Run: headless pygame with SDL's dummy video driver; simulated clock (each Clock.tick advances the game by its frame time, no real sleeping); random seed 0; keys injected as events and as key.get_pressed() state; mouse plan: one left click at the window centre at the start of phase 2, then a move to the lower-right quarter at the start of phase 3.
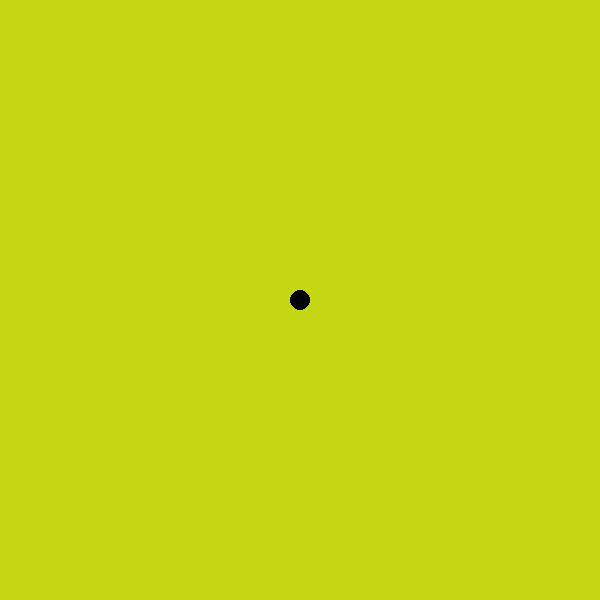
Frame 1 of 4 · flips 1–60 · no input
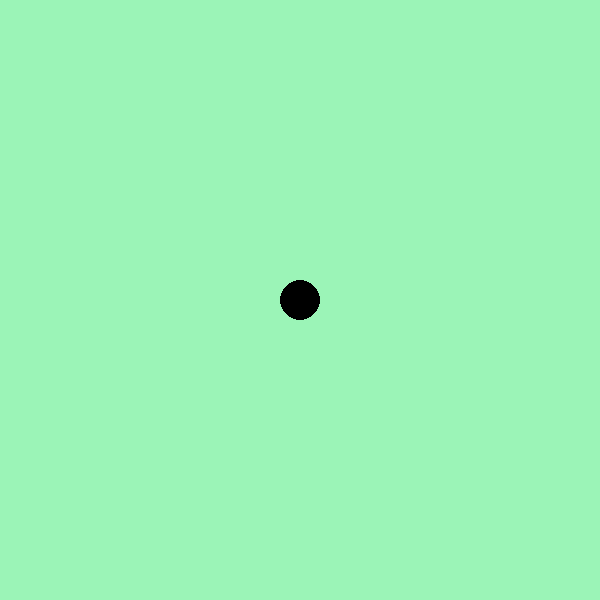
Frame 2 of 4 · flips 61–180 · clicked the window centre · tapped SPACE, RETURN · held RIGHT (→), D
Frame 3 of 4 · flips 181–300 · moved the mouse to the lower-right quarter · held DOWN (↓), S · screen unchanged from frame 2, image omitted
Frame 4 of 4 · flips 301–420 · held LEFT (←), A, UP (↑), W · screen unchanged from frame 3, image omitted

The pygame program that drew these frames:

import pygame
from random import randint
pygame.init()

screen=pygame.display.set_mode((600,600))
pygame.display.set_caption("Growing Circles-2!!!!")
#screen color
screen.fill((154, 255, 255))

#color of circle
blue=(0,0,0)

#class is a blueprint
class Circle:
    #property
    def __init__(self,color,pos,radius):
        self.color=color
        self.pos=pos
        self.radius=radius
        self.bg=screen
    #method
    def draw(self):
        pygame.draw.circle(
            self.bg,
            self.color,
            self.pos,
            self.radius
            
        )
mycir=Circle(blue,(300,300),10)
r=randint(0,255)
g=randint(0,255)
b=randint(0,255)
bgcolor=(r, g, b)
run=True
while run:
    for event in pygame.event.get():
        if event.type == pygame.QUIT:
            run=False
        if event.type == pygame.MOUSEBUTTONDOWN:
            r=randint(0,255)
            g=randint(0,255)
            b=randint(0,255)
            screen.fill((r, g, b))
            mycir.draw()
            pygame.display.flip()
        if event.type == pygame.MOUSEBUTTONUP:
                    r=randint(0,255)
                    g=randint(0,255)
                    b=randint(0,255)
                    bgcolor=(r, g, b)
                    mycir.draw()
                    pygame.display.flip()
                    mycir.radius+=10
    screen.fill(bgcolor)
    mycir.draw()
    pygame.display.flip()#updates the circle and bg color on screen
    
pygame.quit()            
